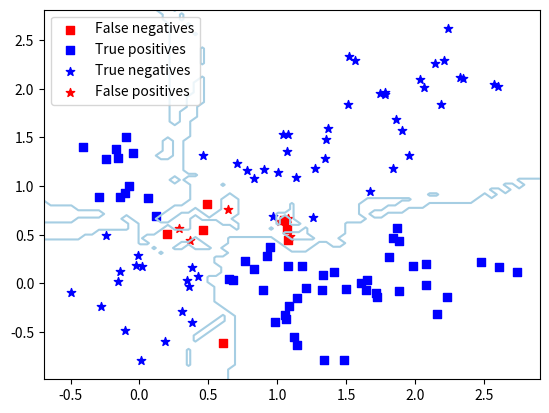
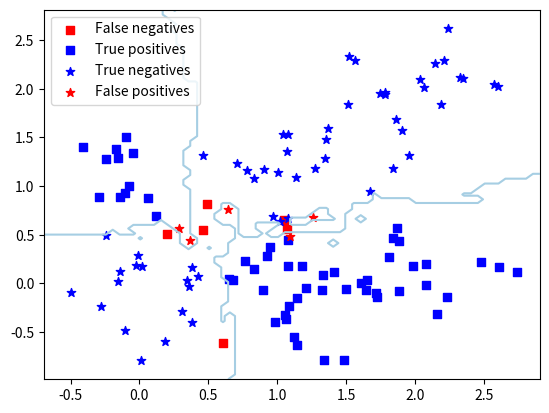
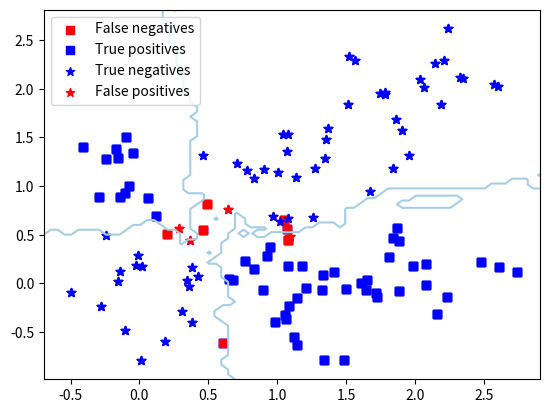

Source code (Python) for these figures, in order:
import numpy as np, matplotlib.pyplot as mplt, pylab
from scipy.spatial import cKDTree as tree
from random import randint

# ------- Data Setup -------
def createDataAsXYL(numberperset=60):
   data = [[None, None, None] for x in range(2*numberperset)]
   sd = np.sqrt(.1)
   for i in range(0, 2*numberperset, 2):
      myrand = randint(0,2)
      data[i] = [np.random.normal(myrand, sd), np.random.normal(not myrand, sd),  1]
      myrand = randint(0,2)
      data[i+1] = [np.random.normal(myrand, sd), np.random.normal(myrand, sd), -1]
      
   return np.array(data)

def getDataWithLabel(data, label):
   return data[data.T[2]==label]

data = createDataAsXYL(60)
#print data

# ------- 6.1 -------
def find_k_NearestNeighborsIndices(coordinates, k):
   dist = np.linalg.norm(np.tile(coordinates, (data.shape[0], 1)) - data[:,:-1], axis=1)
   return dist.argsort()[1:k+1]

def findNearestNeighborIndiciesToScipy(data, pointindex, numberofneighbors):
   t = tree(data[:,:-1])
   return t.query(data[:,:-1][pointindex], numberofneighbors+1)[1][1:]

h = .05  # step size in the mesh
# create a mesh to plot in
x_min, x_max = data[:, 0].min() - 0.2, data[:, 0].max() + 0.2
y_min, y_max = data[:, 1].min() - 0.2, data[:, 1].max() + 0.2
xx, yy = np.meshgrid(np.arange(x_min, x_max, h),
                     np.arange(y_min, y_max, h))
allpoints = np.c_[xx.ravel(), yy.ravel()]

for k in [1, 3, 5]:
   classifiedasones = [None] * len(data)
   
   #find the classifications
   for centerpointindex in range(len(data)):
      classifications = data[ findNearestNeighborIndiciesToScipy(data, centerpointindex, k) ].T[2]
      onespercentage = np.sum( (classifications + 1)*.5 ) / k
      #print onespercentage > .5, onespercentage, classifications

      classifiedasones[centerpointindex] = onespercentage > .5
   #print np.asarray(classifiedasones)
   #print len(data[np.asarray(classifiedasones)]), len(data[np.asarray(classifiedasones)==False])
   ones = data[np.asarray(classifiedasones)]
   zeros = data[np.asarray(classifiedasones)==False]
   #print "ones:\n"+str(ones)
   #print "zeros:\n"+str(zeros)
   #Show the contours of the classifications
   contours = np.zeros(allpoints.shape[0])
   for i in range(allpoints.shape[0]):
      contours[i] = np.sign(np.mean(data[find_k_NearestNeighborsIndices(allpoints[i], k)][:,-1]))

   mplt.figure()
   mplt.scatter(getDataWithLabel(zeros,  1).T[0], getDataWithLabel(zeros,  1).T[1], color='red',  marker='s', label='False negatives')        #generated as  1, marked as -1
   mplt.scatter(getDataWithLabel(ones,   1).T[0], getDataWithLabel(ones,   1).T[1], color='blue', marker='s', label='True positives')        #generated as  1, marked as  1
   mplt.scatter(getDataWithLabel(zeros, -1).T[0], getDataWithLabel(zeros, -1).T[1], color='blue', marker=r'$\star$', label='True negatives') #generated as -1, marked as -1
   mplt.scatter(getDataWithLabel(ones,  -1).T[0], getDataWithLabel(ones,  -1).T[1], color='red',  marker=r'$\star$', label='False positives') #generated as -1, marked as  1
   mplt.contour(xx, yy, contours.reshape(xx.shape), cmap=mplt.cm.Paired, levels=[0.5]);
   mplt.legend(loc=2)
   mplt.savefig('6.1b_k='+str(k)+'.png', bbox_inches='tight')


# ------- 6.2 -------
def findClassificationFromDataAndCenterindex(data, centerpointindex, sigmasquared):
   cumulativevote = 0
   #print str(centerpointindex)+" --- "+str(data[centerpointindex])
   for otherpointindex in range(len(data)):
      #print str(centerpointindex)+" --- "+str(otherpointindex)+" --- "+str(data[otherpointindex])
      if otherpointindex==centerpointindex:
         continue
      
      #find weight for this point to other point
      weight = computeWeightFromDistance(\
                                          computeDistance(data[centerpointindex][0], data[centerpointindex][1], data[otherpointindex][0], data[otherpointindex][1]),\
                                          sigmasquared\
                                       )
      #print "\t", weight, data[centerpointindex][2]
      cumulativevote += weight * data[otherpointindex][2]
   
   return cumulativevote
   
def computeDistance(ax, ay, bx, by):
   return np.sqrt((ax-bx)**2 + (ay-by)**2)
   
def computeWeightFromDistance(distance, sigmasquared):
   return np.exp(-1 * (distance**2 / (2*sigmasquared)) )
   

for sigmasquared in [.5, .1, .01]:
   classifiedasones = [None] * len(data)
   
   #find the classifications
   for centerpointindex in range(len(data)):
      cumulativevote = findClassificationFromDataAndCenterindex(data, centerpointindex, sigmasquared)
      classifiedasones[centerpointindex] = cumulativevote > 0
   
   #print np.asarray(classifiedasones)
   #print len(data[np.asarray(classifiedasones)]), len(data[np.asarray(classifiedasones)==False])
   ones = data[np.asarray(classifiedasones)]
   zeros = data[np.asarray(classifiedasones)==False]
   
   
   #print "ones:\n"+str(ones)
   #print "zeros:\n"+str(zeros)

   mplt.scatter(getDataWithLabel(zeros,  1).T[0], getDataWithLabel(zeros,  1).T[1], color='red',  marker='s')        #generated as  1, marked as -1
   mplt.scatter(getDataWithLabel(ones,   1).T[0], getDataWithLabel(ones,   1).T[1], color='blue', marker='s')        #generated as  1, marked as  1
   mplt.scatter(getDataWithLabel(zeros, -1).T[0], getDataWithLabel(zeros, -1).T[1], color='blue', marker=r'$\star$') #generated as -1, marked as -1
   mplt.scatter(getDataWithLabel(ones,  -1).T[0], getDataWithLabel(ones,  -1).T[1], color='red',  marker=r'$\star$') #generated as -1, marked as  1
   mplt.savefig('6.2b_s2='+str(sigmasquared)+'.png', bbox_inches='tight')
